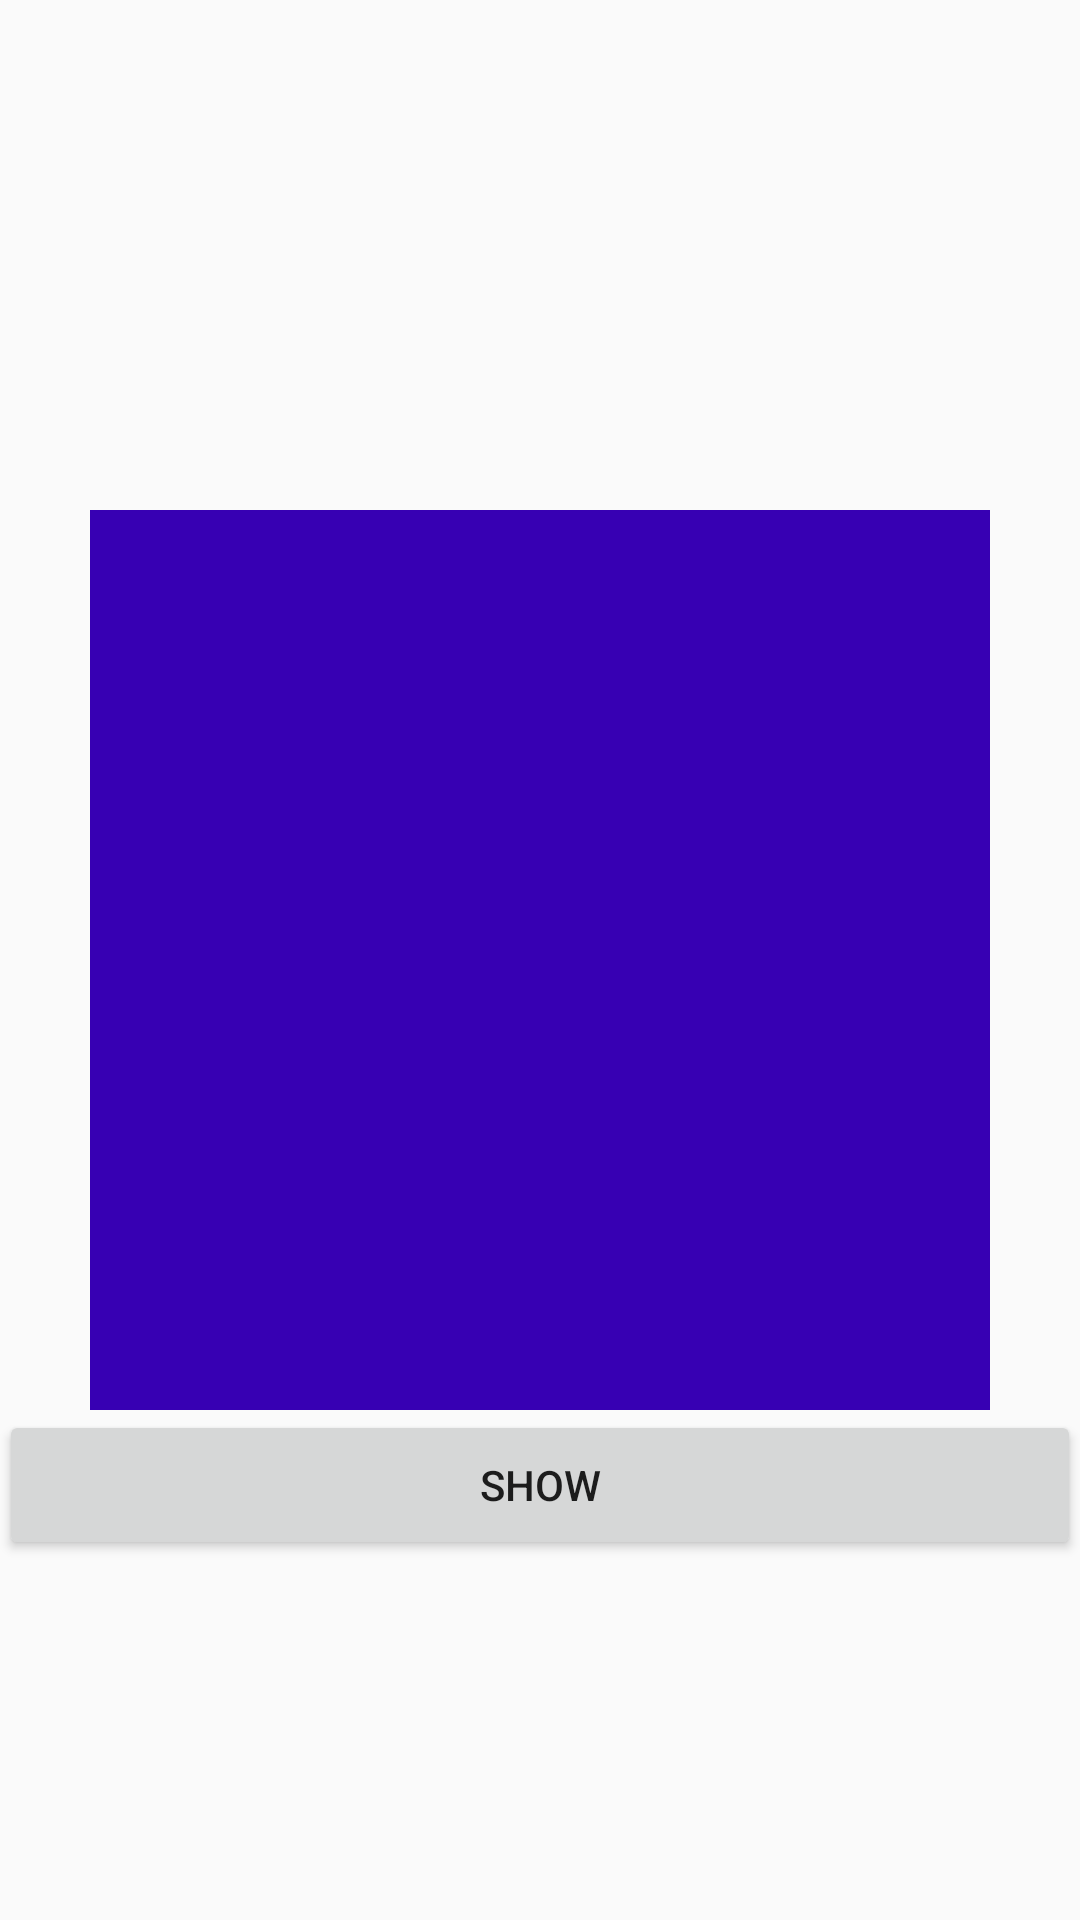

Android layout source for this screen:
<!-- AndroidManifest.xml: application theme AppTheme -->
<!-- res/layout/content_next.xml -->
<?xml version="1.0" encoding="utf-8"?>
<RelativeLayout xmlns:android="http://schemas.android.com/apk/res/android"
    xmlns:app="http://schemas.android.com/apk/res-auto"
    xmlns:tools="http://schemas.android.com/tools"
    android:layout_width="match_parent"
    android:layout_height="match_parent"
    android:paddingLeft="@dimen/activity_horizontal_margin"
    android:paddingRight="@dimen/activity_horizontal_margin"
    app:layout_behavior="@string/appbar_scrolling_view_behavior"
    tools:context="com.dnhthoi.aminationsimple.NextActivity"
    tools:showIn="@layout/activity_next">

    <ImageView
        android:id="@+id/imgBackground4"
        android:layout_width="300dp"
        android:layout_height="300dp"
        android:background="@color/colorPrimaryDark"
        android:layout_centerInParent="true"/>
    <ImageView
        android:id="@+id/imgNextAcitivityBackground2"
        android:layout_width="300dp"
        android:layout_height="300dp"
        android:layout_centerInParent="true"
        android:visibility="gone"/>

    <Button
        android:id="@+id/btnshow"
        android:layout_below="@id/imgBackground4"
        android:layout_width="match_parent"
        android:layout_height="50dp"
        android:text="Show"/>
    <TextView
        android:id="@+id/txt_showing"
        android:layout_below="@+id/btnshow"
        android:layout_width="match_parent"
        android:layout_height="50dp"
        android:text="Some text showing here"
        android:visibility="gone"/>

</RelativeLayout>
<!-- res/layout/activity_next.xml (included above) -->
<?xml version="1.0" encoding="utf-8"?>
<android.support.design.widget.CoordinatorLayout xmlns:android="http://schemas.android.com/apk/res/android"
    xmlns:app="http://schemas.android.com/apk/res-auto"
    xmlns:tools="http://schemas.android.com/tools"
    android:layout_width="match_parent"
    android:layout_height="match_parent"
    android:fitsSystemWindows="true"
    tools:context="com.dnhthoi.aminationsimple.NextActivity">

    <include layout="@layout/content_next" />

    <android.support.design.widget.FloatingActionButton
        android:id="@+id/fab"
        android:layout_width="wrap_content"
        android:layout_height="wrap_content"
        android:layout_gravity="bottom|end"
        android:layout_margin="@dimen/fab_margin"
        android:src="@android:drawable/ic_dialog_email" />

</android.support.design.widget.CoordinatorLayout>
<!-- resources referenced by this layout -->
<resources>
  <style name="AppTheme" parent="Theme.AppCompat.Light.DarkActionBar">
          
          <item name="colorPrimary">@color/colorPrimary</item>
          <item name="colorPrimaryDark">@color/colorPrimaryDark</item>
          <item name="colorAccent">@color/colorAccent</item>
      </style>
  <!-- not gathered from this repository: default colours our renderer supplied (Android Studio template values) -->
  <color name="colorPrimary">#FF6200EE</color>
  <color name="colorPrimaryDark">#FF3700B3</color>
  <color name="colorAccent">#FF03DAC5</color>
</resources>
